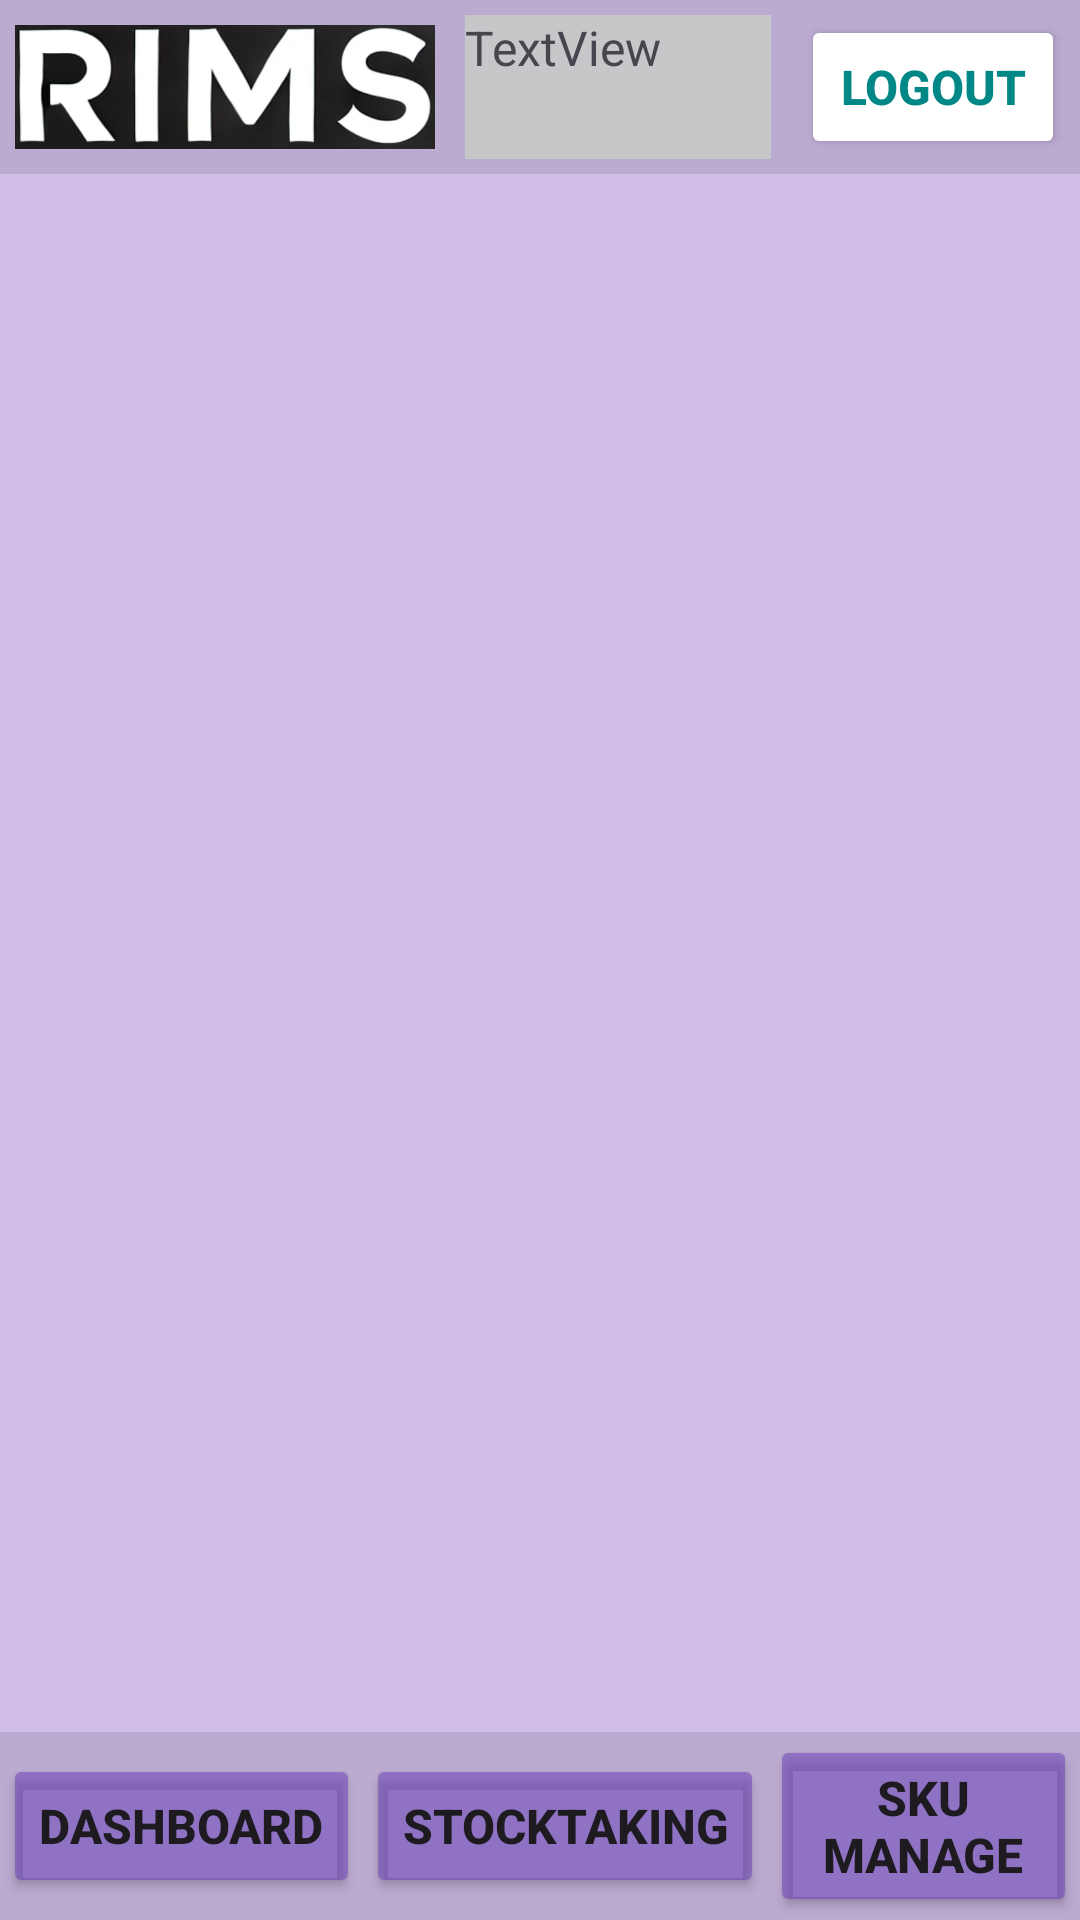

Reconstruct the res/layout file that produces this screen, plus the resources it refers to.
<!-- AndroidManifest.xml: application theme Theme.Material3.DayNight -->
<!-- res/layout/activity_function_panel.xml -->
<?xml version="1.0" encoding="utf-8"?>
<LinearLayout xmlns:android="http://schemas.android.com/apk/res/android"
    xmlns:app="http://schemas.android.com/apk/res-auto"
    xmlns:tools="http://schemas.android.com/tools"
    android:id="@+id/main"
    android:layout_width="match_parent"
    android:layout_height="match_parent"
    android:background="#4D673AB7"
    android:orientation="vertical"
    tools:context=".functionPanel">


    <LinearLayout
        android:layout_width="match_parent"
        android:layout_height="wrap_content"
        android:background="#1A010101"
        android:orientation="horizontal">

        <ImageView
            android:id="@+id/imageView2"
            android:layout_width="140dp"
            android:layout_height="match_parent"
            android:layout_margin="5dp"
            android:contentDescription="Logo"
            app:layout_constraintBottom_toBottomOf="parent"
            app:layout_constraintEnd_toEndOf="parent"
            app:layout_constraintHorizontal_bias="0.0"
            app:layout_constraintStart_toStartOf="parent"
            app:layout_constraintTop_toTopOf="parent"
            app:layout_constraintVertical_bias="0.0"
            app:srcCompat="@drawable/rims" />

        <TextView
            android:id="@+id/txtUserInfo"
            android:layout_width="155dp"
            android:layout_height="match_parent"
            android:layout_margin="5dp"
            android:layout_weight="1"
            android:background="@color/material_dynamic_neutral80"
            android:text="TextView"
            android:textSize="16sp" />

        <Button
            android:id="@+id/btnLogout"
            android:layout_width="wrap_content"
            android:layout_height="wrap_content"
            android:layout_margin="5dp"
            android:backgroundTint="@color/white"
            android:text="@string/logout"
            android:textColor="@color/design_default_color_secondary_variant"
            android:textSize="16sp"
            android:textStyle="bold" />
    </LinearLayout>

    <FrameLayout
        android:id="@+id/fragment_container"
        android:layout_width="match_parent"
        android:layout_height="wrap_content"
        android:layout_weight="1" />

    <LinearLayout
        android:layout_width="match_parent"
        android:layout_height="wrap_content"
        android:background="#1A010101"
        android:gravity="center"
        android:orientation="horizontal">

        <Button
            android:id="@+id/btnDashboard"
            android:layout_width="wrap_content"
            android:layout_height="wrap_content"
            android:layout_margin="1dp"
            android:backgroundTint="#80673AB7"
            android:text="Dashboard"
            android:textSize="16sp"
            android:textStyle="bold" />

        <Button
            android:id="@+id/btnStocktaking"
            android:layout_width="wrap_content"
            android:layout_height="wrap_content"
            android:layout_margin="1dp"
            android:backgroundTint="#80673AB7"
            android:text="Stocktaking"
            android:textSize="16sp"
            android:textStyle="bold" />

        <Button
            android:id="@+id/btnSKUManage"
            android:layout_width="wrap_content"
            android:layout_height="wrap_content"
            android:layout_margin="1dp"
            android:backgroundTint="#80673AB7"
            android:text="SKU Manage"
            android:textSize="16sp"
            android:textStyle="bold" />
    </LinearLayout>

</LinearLayout>
<!-- resources referenced by this layout -->
<resources>
  <!-- drawable rims: png bitmap (drawable, 79870 bytes) -->
  <string name="logout">Logout</string>
  <!-- not gathered from this repository: default colours our renderer supplied (Android Studio template values) -->
  <color name="white">#FFFFFFFF</color>
</resources>
